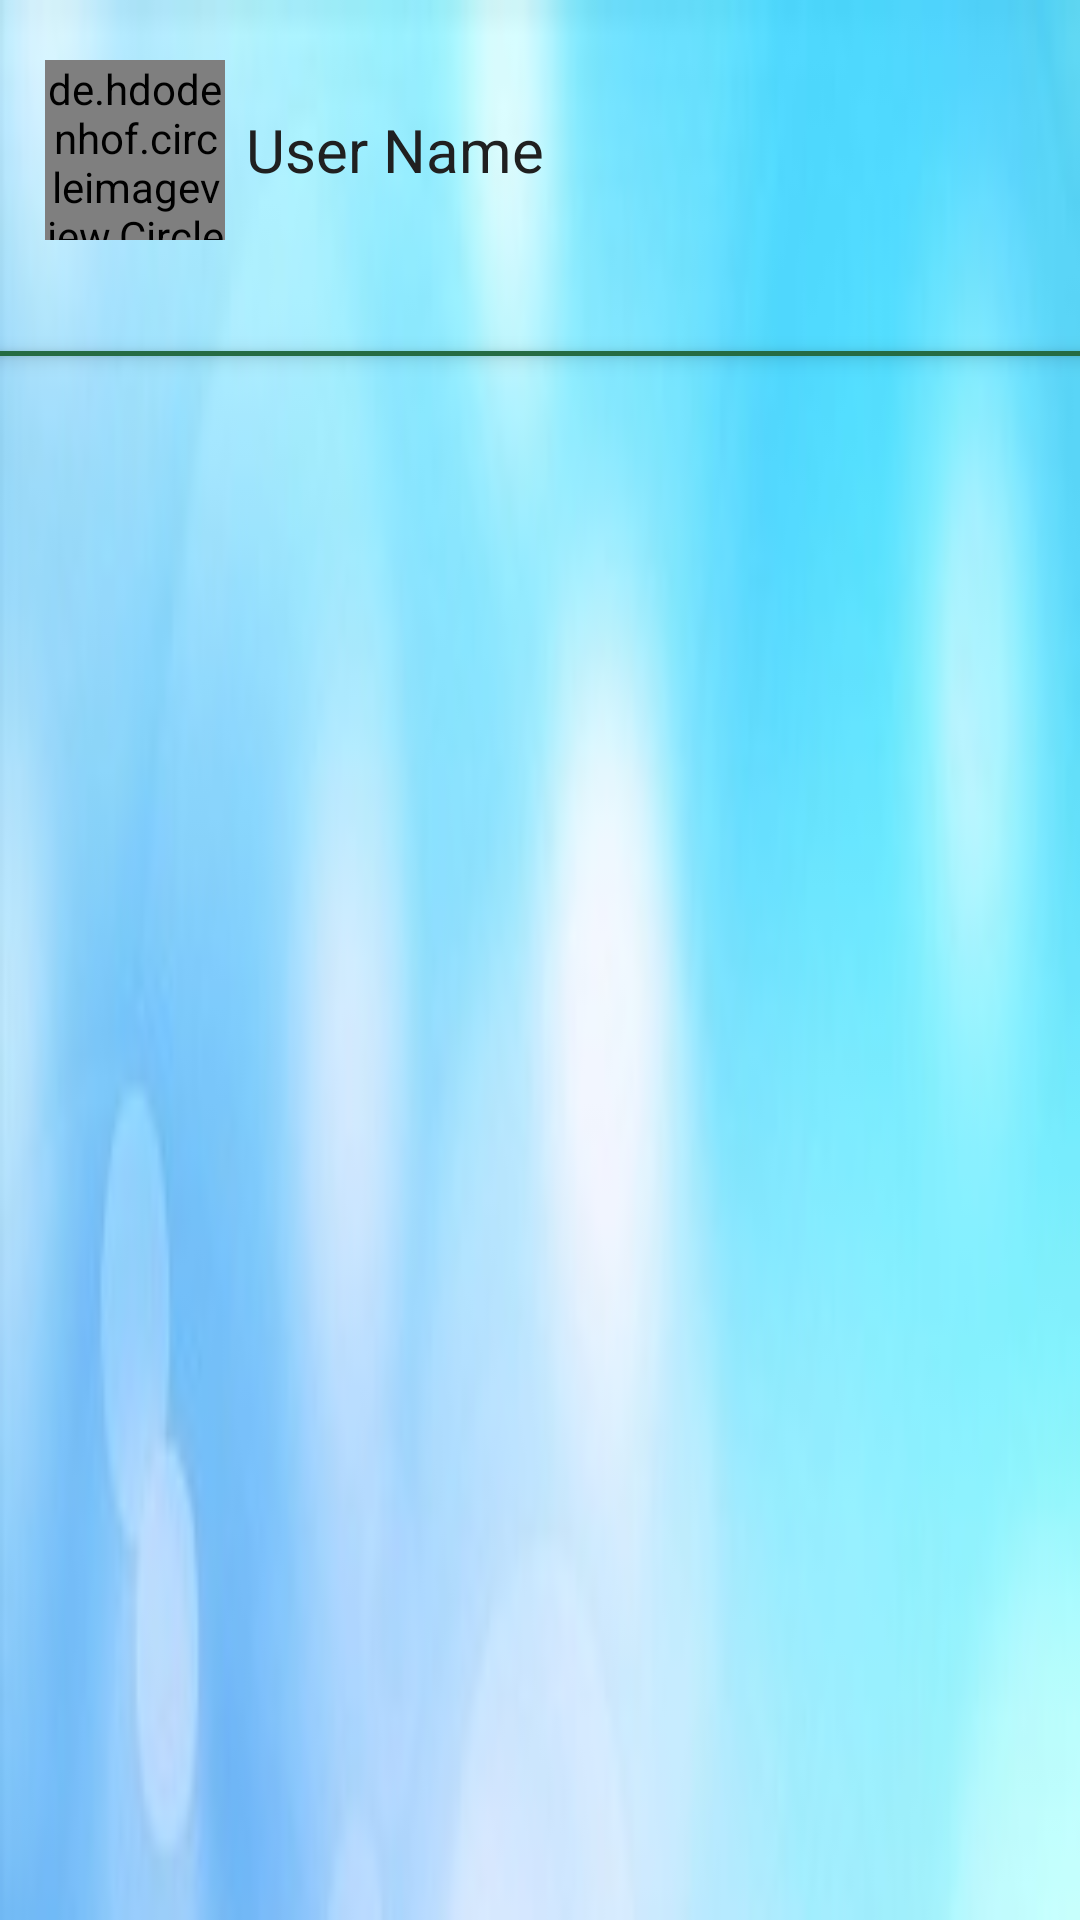

Write the Android layout XML for this screen, with the resource values it uses.
<!-- AndroidManifest.xml: application theme AppTheme -->
<!-- res/layout/nav_header.xml -->
<?xml version="1.0" encoding="utf-8"?>
<LinearLayout xmlns:android="http://schemas.android.com/apk/res/android"
    android:orientation="vertical"
    android:layout_width="match_parent"
    android:layout_height="120dp"
    android:background="@drawable/background2"
    android:paddingBottom="15dp"
    >
    <LinearLayout
        android:layout_marginTop="5dp"
        android:layout_width="match_parent"
        android:layout_height="wrap_content"
        android:orientation="horizontal"
        android:padding="15dp"
        android:gravity="center_vertical"
        >
        <de.hdodenhof.circleimageview.CircleImageView
            android:id="@+id/profile_img"
            android:layout_width="60dp"
            android:layout_height="60dp"
            android:src="@drawable/profile_img_error"
            />
            <TextView
                android:id="@+id/full_name"
                style="@style/TextStyle"
                android:layout_width="wrap_content"
                android:layout_height="wrap_content"
                android:layout_margin="7dp"
                android:text="User Name"
                android:textAppearance="@style/TextAppearance.AppCompat.Body1"
                />
    </LinearLayout>
    <View
        android:layout_width="match_parent"
        android:layout_height="1.5dp"
        android:background="#256b43"
        android:elevation="4dp"
        android:layout_marginTop="22dp"
        >

    </View>
</LinearLayout>
<!-- resources referenced by this layout -->
<resources>
  <!-- drawable background2: jpg bitmap (drawable, 4724 bytes) -->
  <!-- drawable profile_img_error: png bitmap (drawable-hdpi, 9473 bytes) -->
  <style name="TextStyle" parent="Theme.AppCompat.Light.DarkActionBar">
          <item name="android:textColor">#202020</item>
          <item name="android:textSize">20sp</item>
          <item name="android:maxLines">1</item>
          <item name="android:singleLine">true</item>
      </style>
  <style name="AppTheme" parent="Theme.AppCompat.Light">
          
          <item name="colorPrimary">@color/colorPrimary</item>
          <item name="colorPrimaryDark">@color/colorPrimaryDark</item>
          <item name="colorAccent">@color/colorAccent</item>
      </style>
  <color name="colorPrimary">#00796B</color>
  <color name="colorPrimaryDark">#00695C</color>
  <color name="colorAccent">#00B0FF</color>
</resources>
